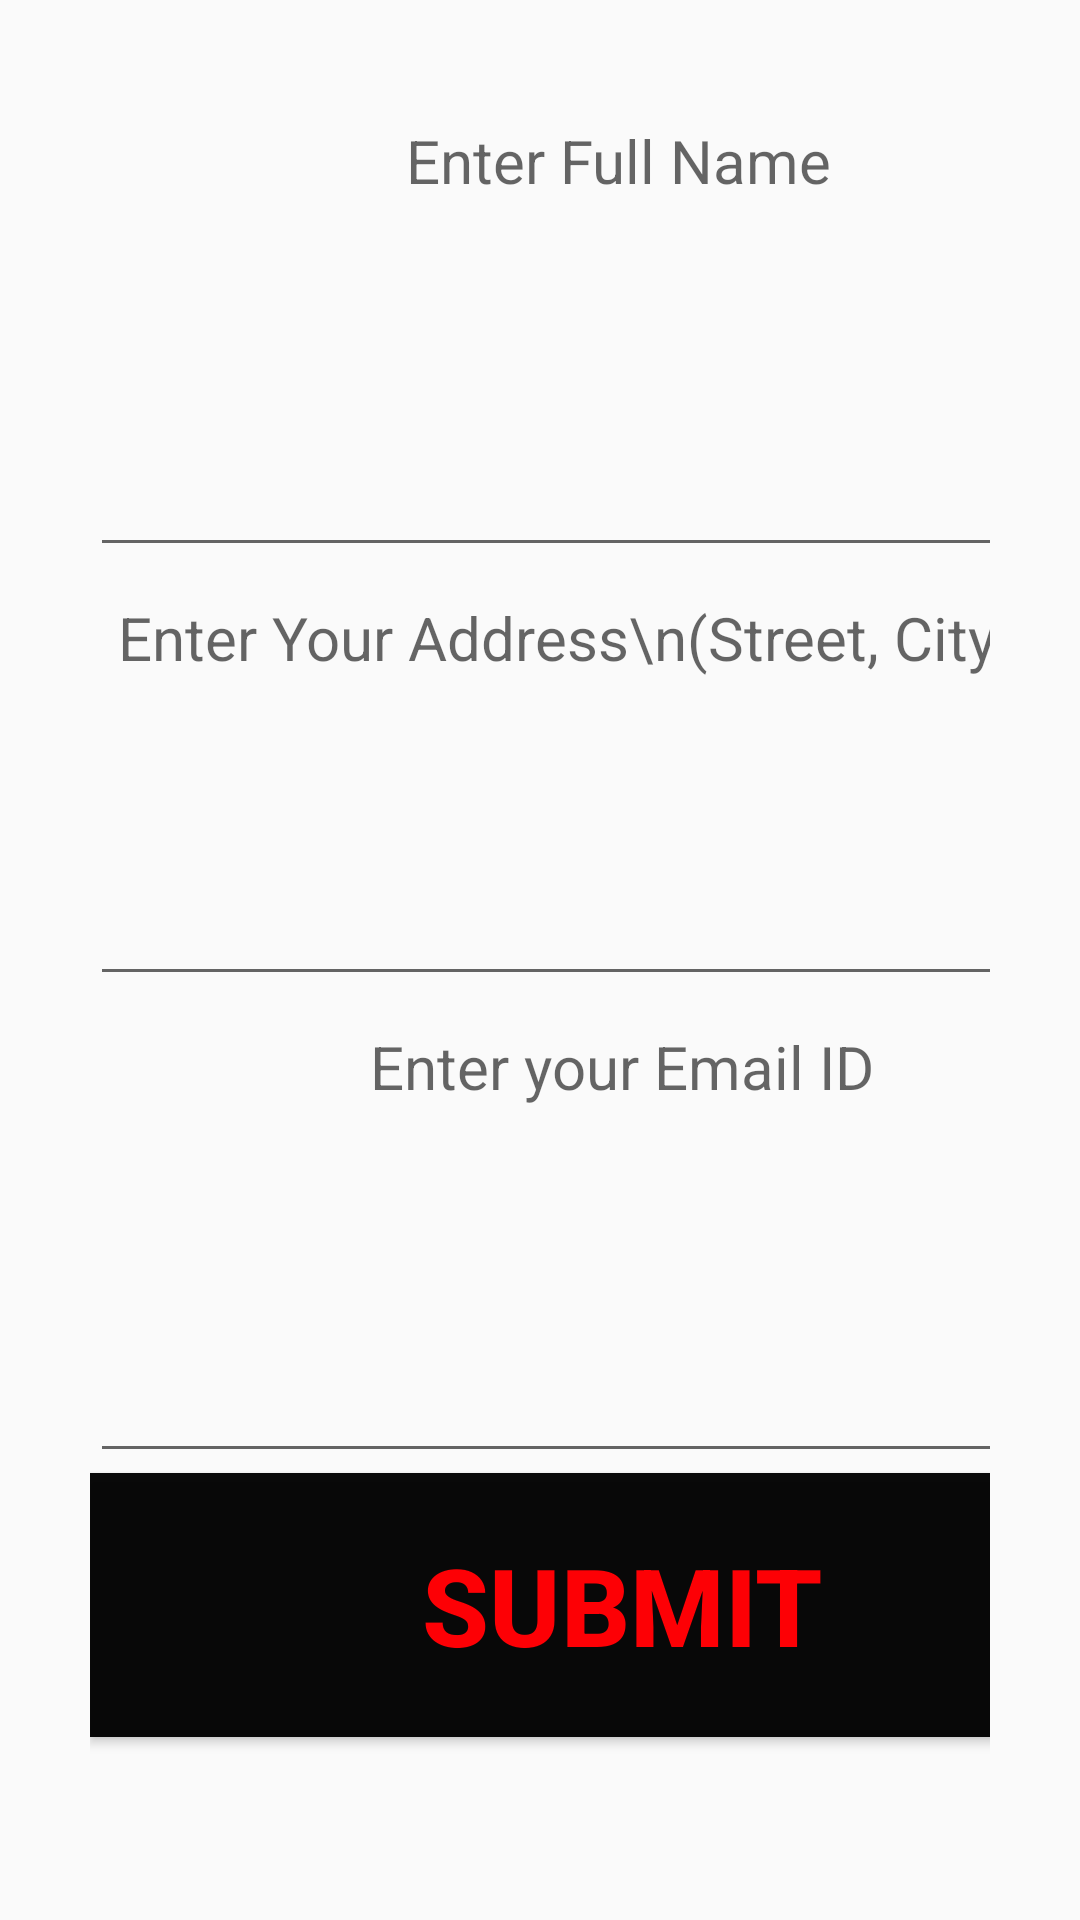

Android layout source for this screen:
<!-- AndroidManifest.xml: application theme AppTheme -->
<!-- res/layout/activity_client_info.xml -->
<?xml version="1.0" encoding="utf-8"?>
<LinearLayout
    xmlns:android="http://schemas.android.com/apk/res/android"
    xmlns:tools="http://schemas.android.com/tools"
    android:layout_width="match_parent"
    android:layout_height="match_parent"
    android:orientation="vertical"
    android:padding="30dp"
    >

    <EditText
        android:id="@+id/fullname"
        android:layout_width="352dp"
        android:layout_height="159dp"
        android:ems="10"
        android:gravity="center_horizontal"
        android:hint="Enter Full Name"
        android:inputType="text"
        android:textSize="20sp" />

    <EditText
        android:id="@+id/address"
        android:layout_width="355dp"
        android:layout_height="143dp"
        android:ems="10"
        android:gravity="center_horizontal"
        android:hint=" Enter Your Address\n(Street, City, State, ZIP)"
        android:inputType="text"
        android:textSize="20sp" />

    <EditText
        android:id="@+id/email"
        android:layout_width="354dp"
        android:layout_height="159dp"
        android:ems="10"
        android:gravity="center_horizontal"
        android:hint="Enter your Email ID"
        android:inputType="text"
        android:textSize="20sp" />

    <Button
        android:id="@+id/buttonDS"
        android:layout_width="355dp"
        android:layout_height="88dp"
        android:background="#F5000000"
        android:text="Submit"
        android:textColor="#FD0005"
        android:textSize="36sp"
        android:textStyle="bold"
        tools:textAppearance="@style/TextAppearance.AppCompat.Body1"
        />
</LinearLayout>
<!-- resources referenced by this layout -->
<resources>
  <style name="AppTheme" parent="Theme.AppCompat.Light.DarkActionBar">
          
          <item name="colorPrimary">@color/colorPrimary</item>
          <item name="colorPrimaryDark">@color/colorPrimaryDark</item>
          <item name="colorAccent">@color/colorAccent</item>
      </style>
  <!-- not gathered from this repository: default colours our renderer supplied (Android Studio template values) -->
  <color name="colorPrimary">#FF6200EE</color>
  <color name="colorPrimaryDark">#FF3700B3</color>
  <color name="colorAccent">#FF03DAC5</color>
</resources>
